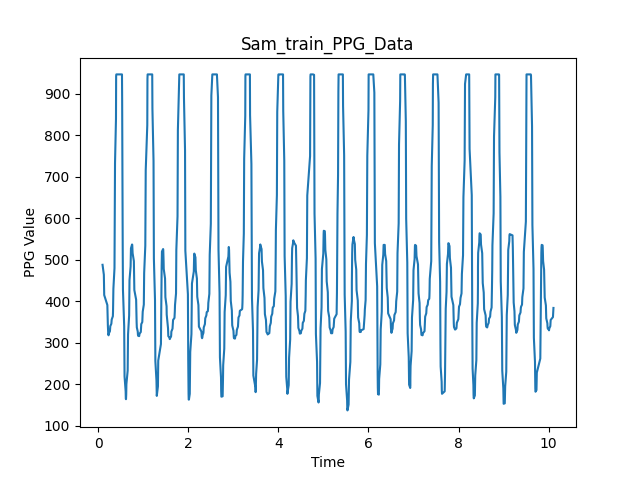

Values plotted in this chart, from the file beside it:
1.9073486328125e-06, 510.0
0.09909, 488.0
0.1281, 464.0
0.1317, 439.0
0.1361, 415.0
0.2057, 391.0
0.2096, 372.0
0.2133, 355.0
0.2171, 342.0
0.2207, 331.0
0.2248, 323.0
0.2293, 319.0
0.233, 318.0
0.2368, 320.0
0.2411, 323.0
0.263, 328.0
0.2667, 335.0
0.271, 340.0
0.2947, 346.0
0.2982, 350.0
0.3023, 356.0
0.328, 364.0
0.3316, 375.0
0.3353, 396.0
0.3397, 430.0
0.3642, 480.0
0.3679, 547.0
0.3715, 633.0
0.3759, 733.0
0.3972, 840.0
0.4007, 943.0
0.4051, 947.0
0.4305, 947.0
0.4342, 947.0
0.4385, 947.0
0.4934, 947.0
0.4976, 947.0
0.5011, 947.0
0.5046, 947.0
0.5079, 947.0
0.5111, 947.0
0.5305, 947.0
0.5341, 889.0
0.5377, 768.0
0.5415, 646.0
0.5467, 529.0
0.552, 428.0
0.5793, 340.0
0.5829, 271.0
0.5873, 219.0
0.6118, 183.0
0.6155, 165.0
0.62, 164.0
0.6245, 176.0
0.6283, 200.0
0.6567, 233.0
0.6604, 275.0
0.6648, 320.0
0.6892, 366.0
0.6929, 411.0
0.6973, 451.0
... 939 more rows
